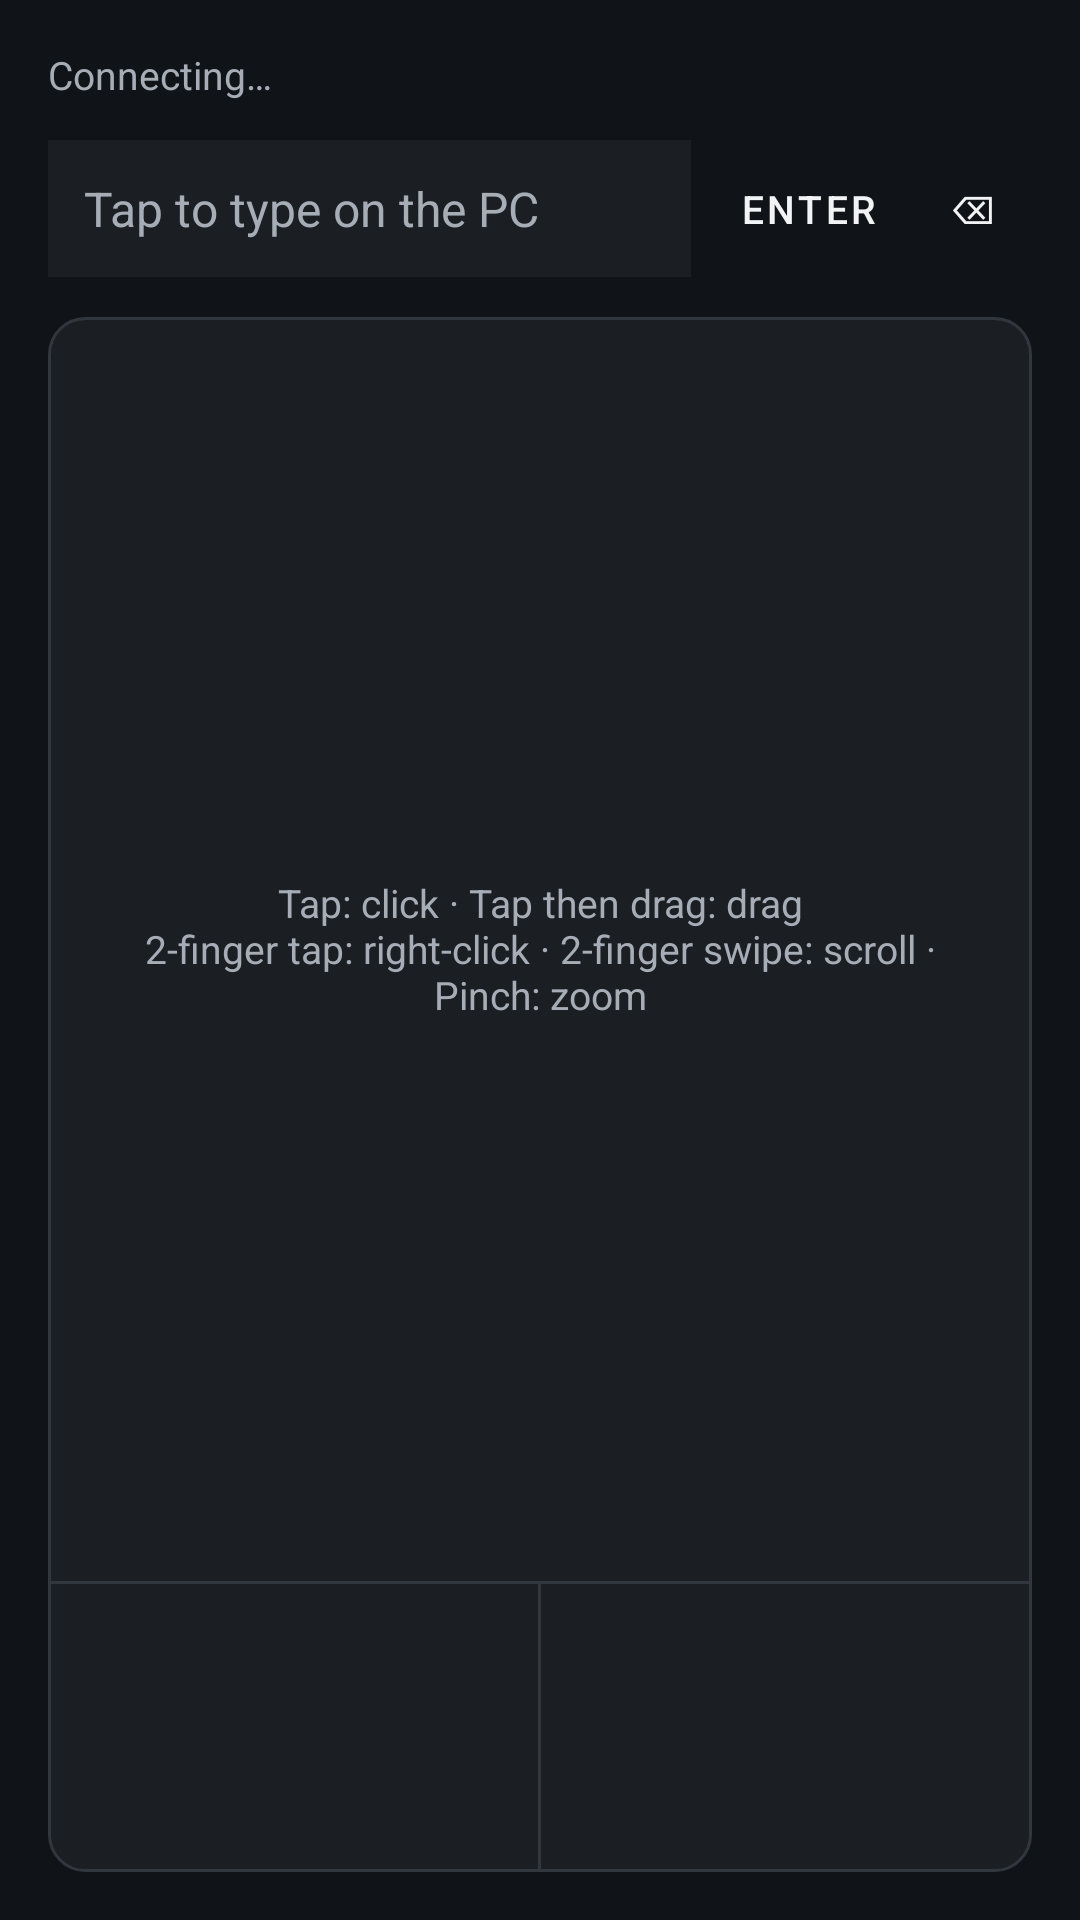

This screen was rendered from an Android layout file. Write that file and the resources it references.
<!-- AndroidManifest.xml: activity theme Theme.LocalStream.Main -->
<!-- res/layout/activity_controller.xml -->
<?xml version="1.0" encoding="utf-8"?>
<LinearLayout xmlns:android="http://schemas.android.com/apk/res/android"
    android:layout_width="match_parent"
    android:layout_height="match_parent"
    android:background="@color/bg_dark"
    android:orientation="vertical"
    android:padding="16dp">

    <TextView
        android:id="@+id/tvControllerStatus"
        android:layout_width="match_parent"
        android:layout_height="wrap_content"
        android:text="@string/controller_status_connecting"
        android:textColor="@color/text_secondary_dark"
        android:textSize="13sp" />

    <LinearLayout
        android:layout_width="match_parent"
        android:layout_height="wrap_content"
        android:layout_marginTop="12dp"
        android:gravity="center_vertical"
        android:orientation="horizontal">

        <EditText
            android:id="@+id/etRemoteText"
            android:layout_width="0dp"
            android:layout_height="wrap_content"
            android:layout_weight="1"
            android:background="@color/surface_dark"
            android:hint="@string/controller_text_hint"
            android:imeOptions="actionSend"
            android:importantForAutofill="no"
            android:inputType="text"
            android:padding="12dp"
            android:singleLine="true"
            android:textColor="@color/text_primary_dark"
            android:textColorHint="@color/text_secondary_dark"
            android:textSize="16sp" />

        <com.google.android.material.button.MaterialButton
            android:id="@+id/btnEnter"
            style="@style/Widget.LocalStream.ToolbarButton"
            android:layout_width="wrap_content"
            android:layout_height="48dp"
            android:layout_marginStart="4dp"
            android:minWidth="0dp"
            android:paddingStart="12dp"
            android:paddingEnd="12dp"
            android:text="@string/controller_key_enter"
            android:textColor="@color/text_primary_dark"
            android:textSize="13sp" />

        <com.google.android.material.button.MaterialButton
            android:id="@+id/btnBackspace"
            style="@style/Widget.LocalStream.ToolbarButton"
            android:layout_width="wrap_content"
            android:layout_height="48dp"
            android:minWidth="0dp"
            android:paddingStart="12dp"
            android:paddingEnd="12dp"
            android:text="@string/controller_key_backspace"
            android:textColor="@color/text_primary_dark"
            android:textSize="13sp" />
    </LinearLayout>

    <LinearLayout
        android:id="@+id/trackpadFrame"
        android:layout_width="match_parent"
        android:layout_height="0dp"
        android:layout_marginTop="12dp"
        android:layout_weight="1"
        android:background="@drawable/bg_trackpad"
        android:orientation="vertical">

        <TextView
            android:id="@+id/touchpad"
            android:layout_width="match_parent"
            android:layout_height="0dp"
            android:layout_weight="1"
            android:gravity="center"
            android:padding="16dp"
            android:text="@string/controller_touchpad_hint"
            android:textColor="@color/text_secondary_dark"
            android:textSize="13sp" />

        <View
            android:layout_width="match_parent"
            android:layout_height="1dp"
            android:background="@color/divider_dark" />

        <LinearLayout
            android:layout_width="match_parent"
            android:layout_height="96dp"
            android:orientation="horizontal">

            <View
                android:id="@+id/zoneLeftClick"
                android:layout_width="0dp"
                android:layout_height="match_parent"
                android:layout_weight="1"
                android:background="@drawable/bg_click_zone"
                android:contentDescription="@string/mouse_left_click_description" />

            <View
                android:layout_width="1dp"
                android:layout_height="match_parent"
                android:background="@color/divider_dark" />

            <View
                android:id="@+id/zoneRightClick"
                android:layout_width="0dp"
                android:layout_height="match_parent"
                android:layout_weight="1"
                android:background="@drawable/bg_click_zone"
                android:contentDescription="@string/mouse_right_click_description" />
        </LinearLayout>
    </LinearLayout>
</LinearLayout>
<!-- resources referenced by this layout -->
<resources>
  <color name="bg_dark">#FF101317</color>
  <color name="divider_dark">#FF32373E</color>
  <color name="surface_dark">#FF1B1F24</color>
  <color name="text_primary_dark">#FFF2F3F5</color>
  <color name="text_secondary_dark">#FFA7ADB6</color>
  <!-- drawable bg_click_zone (drawable) -->
  <?xml version="1.0" encoding="utf-8"?>
  <selector xmlns:android="http://schemas.android.com/apk/res/android">
      <item android:state_pressed="true">
          <color android:color="#26FFFFFF" />
      </item>
      <item>
          <color android:color="@android:color/transparent" />
      </item>
  </selector>
  <!-- drawable bg_trackpad (drawable) -->
  <?xml version="1.0" encoding="utf-8"?>
  <shape xmlns:android="http://schemas.android.com/apk/res/android"
      android:shape="rectangle">
      <solid android:color="@color/surface_dark" />
      <stroke
          android:width="1dp"
          android:color="@color/divider_dark" />
      <corners android:radius="12dp" />
  </shape>
  <string name="controller_key_backspace">⌫</string>
  <string name="controller_key_enter">Enter</string>
  <string name="controller_status_connecting">Connecting…</string>
  <string name="controller_text_hint">Tap to type on the PC</string>
  <string name="controller_touchpad_hint">Tap: click · Tap then drag: drag\n2-finger tap: right-click · 2-finger swipe: scroll · Pinch: zoom</string>
  <string name="mouse_left_click_description">Send a left mouse click</string>
  <string name="mouse_right_click_description">Send a right mouse click</string>
  <style name="Widget.LocalStream.ToolbarButton" parent="Widget.MaterialComponents.Button.TextButton">
          <item name="backgroundTint">@color/toolbar_button_bg</item>
      </style>
  <style name="Theme.LocalStream.Main" parent="Theme.LocalStream">
          <item name="android:windowBackground">@color/bg_dark</item>
      </style>
  <style name="Theme.LocalStream" parent="Theme.MaterialComponents.DayNight.NoActionBar">
          <item name="colorPrimary">@color/purple_500</item>
          <item name="colorPrimaryDark">@color/purple_700</item>
          <item name="colorAccent">@color/teal_200</item>
      </style>
  <color name="purple_500">#FF6200EE</color>
  <color name="purple_700">#FF3700B3</color>
  <color name="teal_200">#FF03DAC5</color>
</resources>
